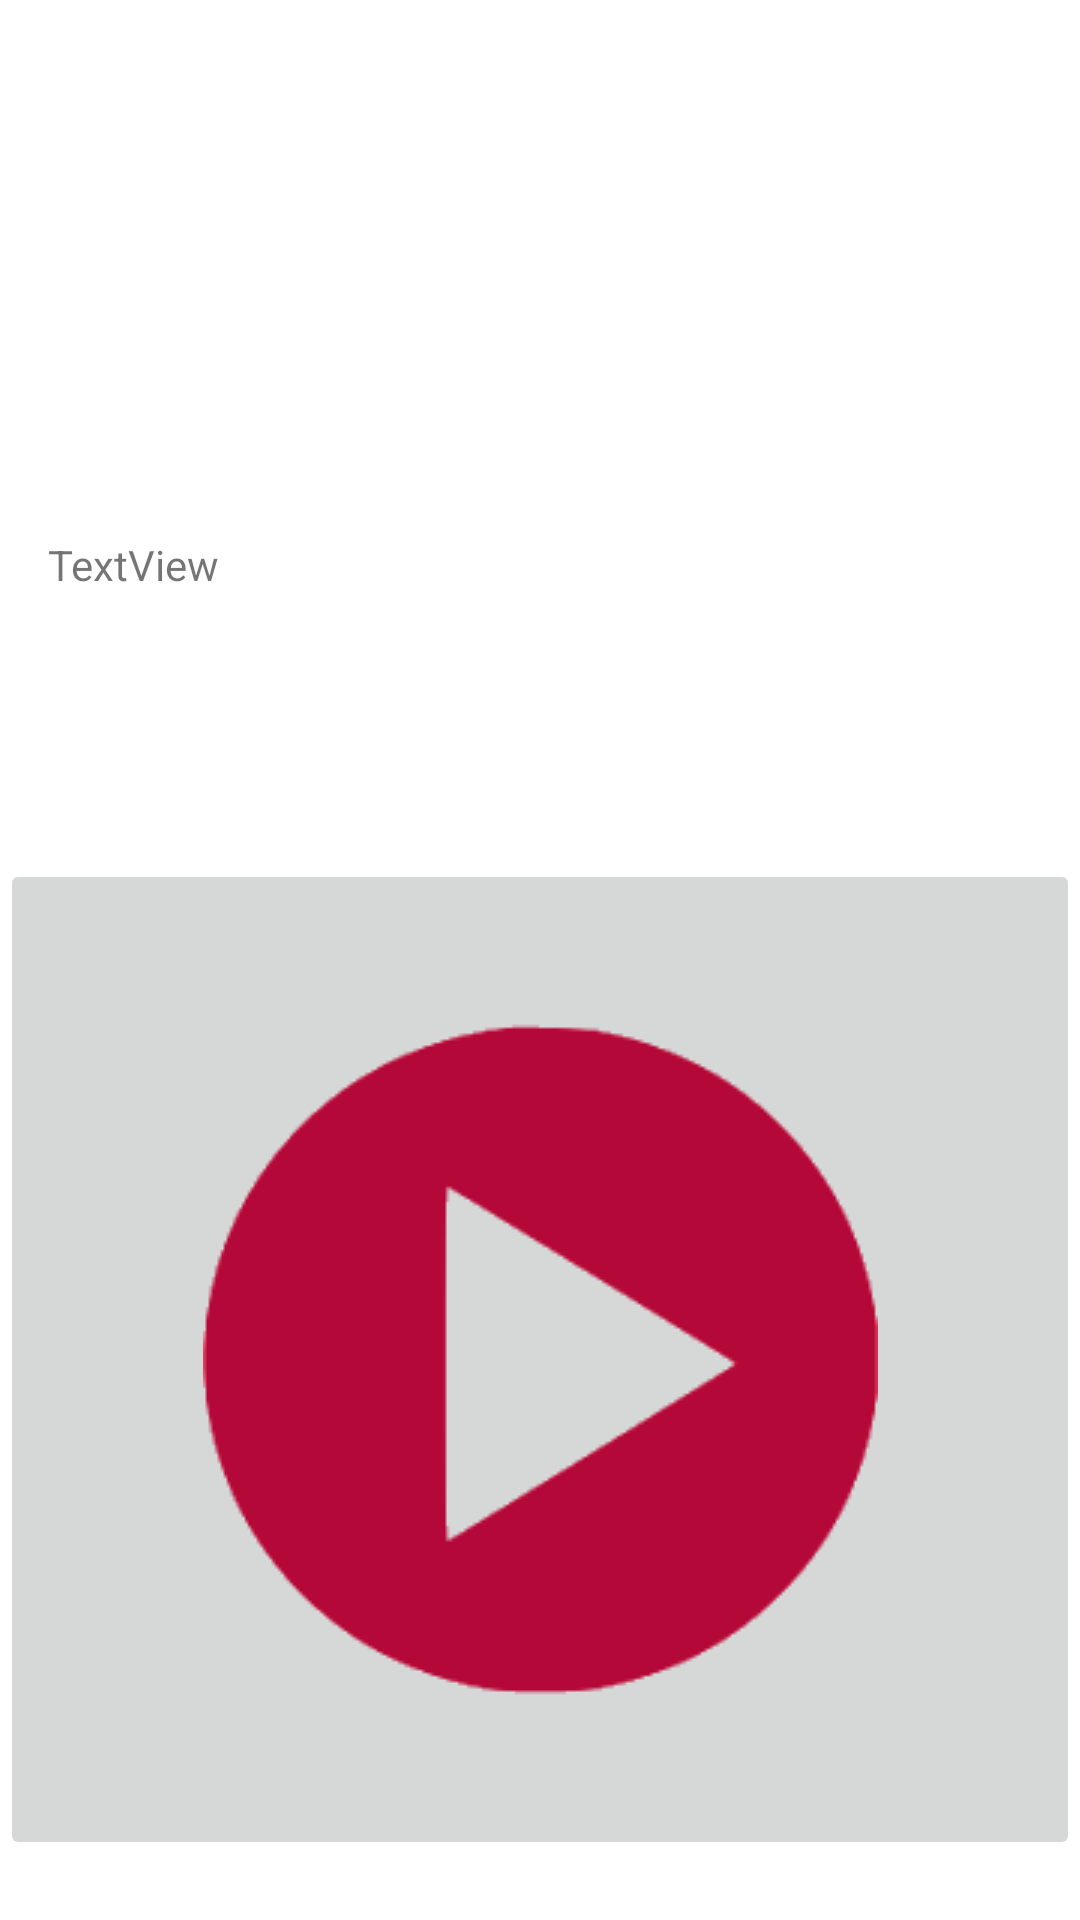

This screen was rendered from an Android layout file. Write that file and the resources it references.
<!-- AndroidManifest.xml: activity theme Theme.IndigenousPlantGo.NoActionBar -->
<!-- res/layout/activity_detail.xml -->
<?xml version="1.0" encoding="utf-8"?>
<androidx.constraintlayout.widget.ConstraintLayout xmlns:android="http://schemas.android.com/apk/res/android"
    xmlns:app="http://schemas.android.com/apk/res-auto"
    xmlns:tools="http://schemas.android.com/tools"
    android:layout_width="match_parent"
    android:layout_height="match_parent"
    tools:context=".DetailActivity">

    <LinearLayout
        android:layout_width="match_parent"
        android:layout_height="match_parent"
        android:orientation="vertical">

        <ImageView
            android:id="@+id/imageView"
            android:layout_width="378dp"
            android:layout_height="58dp"
            android:layout_marginStart="16dp"
            android:layout_marginTop="16dp"
            android:layout_weight="1" />

        <TextView
            android:id="@+id/textViewDetail1"
            android:layout_width="match_parent"
            android:layout_height="wrap_content"
            android:layout_marginTop="16dp"
            android:layout_marginStart="16dp"
            android:text="TextView"
            android:layout_weight="1"/>

        <ImageButton
            android:id="@+id/imgPlay"
            android:layout_width="match_parent"
            android:layout_height="wrap_content"
            android:layout_weight="1"
            android:layout_marginBottom="20dp"
            app:srcCompat="@drawable/play" />
    </LinearLayout>
</androidx.constraintlayout.widget.ConstraintLayout>
<!-- resources referenced by this layout -->
<resources>
  <!-- drawable play: png bitmap (drawable-v24, 8446 bytes) -->
  <style name="Theme.IndigenousPlantGo.NoActionBar">
          <item name="windowActionBar">false</item>
          <item name="windowNoTitle">true</item>
      </style>
</resources>
